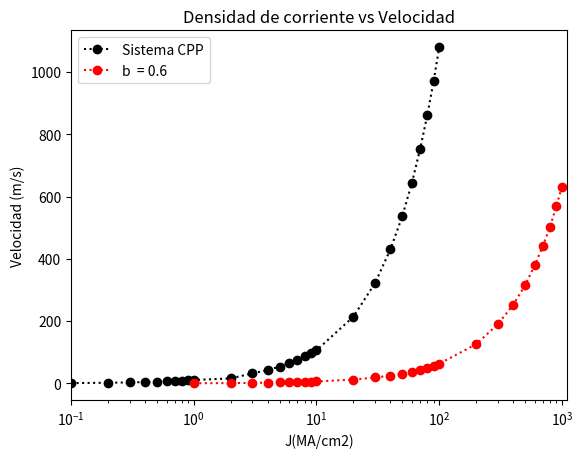

Write the Python code that produced this figure.
# -*- coding: utf-8 -*-
"""
Created on Sun Feb  7 13:14:40 2021

[redacted]
"""

# alpha 0.27
from numpy import*
import numpy as np
import matplotlib.pyplot as plt
import warnings
import math
warnings.filterwarnings("ignore")

corriente=[]

xi = 1.0000e-7

po1 = [1.3185e-7 - xi,1.6425e-7 - xi, 1.9665e-7 - xi,2.2905e-7 - xi,2.61e-7 - xi,
      2.9345e-7 - xi, 3.2625e-7 - xi, 3.5865e-7 - xi, 3.9105e-7 - xi, 4.239e-7 - xi]
cu1 = [10,20,30,40,50,60,70,80,90,100]


po2 =[ 1.318e-7 - xi, 1.48e-7 - xi, 1.64e-7 - xi, 1.808e-7 - xi, 1.97e-7 - xi, 2.136e-7 - xi,
      2.296e-7 - xi, 2.456e-7 - xi]
cu2 = [2,3,4,5,6,7,8,9]

po3 =[1.016e-7 - xi,1.038e-7 - xi, 1.062e-7 - xi, 1.08e-7 - xi, 1.104e-7 - xi, 1.126e-7 - xi,
      1.15e-7 - xi, 1.17e-7 - xi, 1.19e-7 - xi, 1.214e-7 - xi ]
cu3 = [0.1,0.2,0.3,0.4,0.5,0.6,0.7,0.8,0.9,1]


po = [1.016e-7 - xi,1.038e-7 - xi, 1.062e-7 - xi, 1.08e-7 - xi, 1.104e-7 - xi, 1.126e-7 - xi,
      1.15e-7 - xi, 1.17e-7 - xi, 1.19e-7 - xi, 1.214e-7 - xi,  1.318e-7 - xi, 1.48e-7 - xi, 1.64e-7 - xi, 1.808e-7 - xi,
      1.97e-7 - xi, 2.136e-7 - xi, 2.296e-7 - xi, 2.456e-7 - xi,1.3185e-7 - xi,1.6425e-7 - xi, 1.9665e-7 - xi,2.2905e-7 - xi,2.61e-7 - xi,
      2.9345e-7 - xi, 3.2625e-7 - xi, 3.5865e-7 - xi, 3.9105e-7 - xi, 4.239e-7 - xi]

cu = [0.1,0.2,0.3,0.4,0.5,0.6,0.7,0.8,0.9,1,2,3,4,5,6,7,8,9,10,20,30,40,50,60,70,80,90,100]



for i in range (0,len(po)):
    
    if i <= len(po3):
        
       po[i] = round(po[i]/2e-9,3)
    
    if i > len(po3) and i < len(po3)+len(po2):
        
       po[i] = round(po[i]/1.5e-9,3)
  
    if i >= len(po2)+len(po1):
        
       po[i] = round(po[i]/0.3e-9,3)



#beta = 0.6


############################################################


po06 = [1.0035e-7 - xi, 1.0125e-7 - xi,1.0215e-7 - xi, 1.035e-7 - xi, 1.044e-7 - xi, 1.053e-7 - xi, 1.062e-7 - xi, 1.071e-7 - xi,1.08e-7 - xi,1.089e-7-xi,
         1.1205e-7 - xi,1.188e-7 - xi, 1.2465e-7 - xi, 1.3095e-7 - xi, 1.3725e-7 - xi, 1.44e-7 - xi, 1.503e-7 - xi, 1.566e-7 - xi,1.629e-7 - xi,
         1.503e-7 - xi,1.7595e-7 - xi, 2.007e-7 - xi, 2.259e-7 - xi, 2.5155e-7 - xi, 2.767e-7 - xi, 3.0124e-7 - xi,3.276e-7 - xi,3.528e-7 - xi]
cu06 = [1,2,3,4,5,6,7,8,9,10,20,30,40,50,60,70,80,90,100,200,300,400,500,600,700,800,900,1000]



for i in range (0,28):
    
    if i < 10:
        
       po06[i] = round(po06[i]/1.5e-9,3)
    
    if i >= 10 and i < 19:
        
       po06[i] = round(po06[i]/1e-9,3)
  
    if i >= 19:
        
       po06[i] = round(po06[i]/0.4e-9,3)


print(po06)


plt.xlim(0.1,1100)
plt.xscale('log')
plt.title( "Densidad de corriente vs Velocidad")
plt.rc('legend', fontsize='medium')
plt.plot(cu,po,'ko:',cu06,po06,'ro:')
plt.gca().legend(('Sistema CPP','b  = 0.6','b = 0.3','b = 0.15'))
plt.xlabel('J(MA/cm2)')
plt.ylabel('Velocidad (m/s)')
plt.savefig("sample.jpg", dpi=200)
plt.figure(figsize=(60,80))
plt.show()